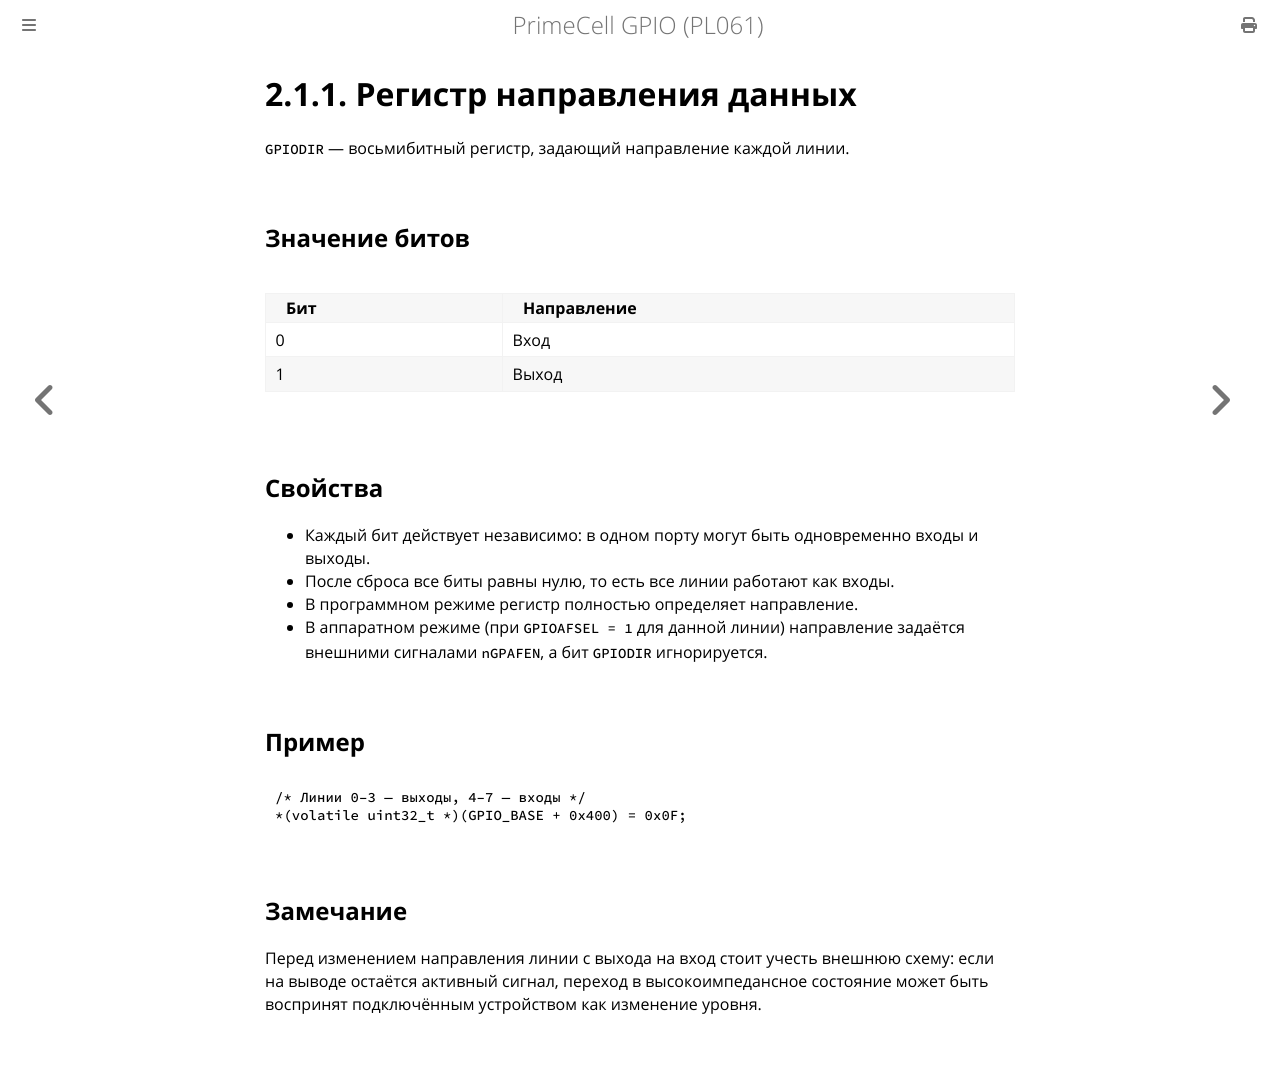

repository: MiCkEyZzZ/pl061 · page: ch02-direction.html · generator: mdbook

# 2.1.1. Регистр направления данных

`GPIODIR` — восьмибитный регистр, задающий направление каждой линии.

## Значение битов

| Бит | Направление |
|-----|-------------|
| 0 | Вход |
| 1 | Выход |

## Свойства

- Каждый бит действует независимо: в одном порту могут быть
  одновременно входы и выходы.
- После сброса все биты равны нулю, то есть все линии работают
  как входы.
- В программном режиме регистр полностью определяет направление.
- В аппаратном режиме (при `GPIOAFSEL = 1` для данной линии)
  направление задаётся внешними сигналами `nGPAFEN`, а бит `GPIODIR`
  игнорируется.

## Пример

```c
/* Линии 0–3 — выходы, 4–7 — входы */
*(volatile uint32_t *)(GPIO_BASE + 0x400) = 0x0F;
```

## Замечание

Перед изменением направления линии с выхода на вход стоит учесть
внешнюю схему: если на выводе остаётся активный сигнал, переход
в высокоимпедансное состояние может быть воспринят подключённым
устройством как изменение уровня.
